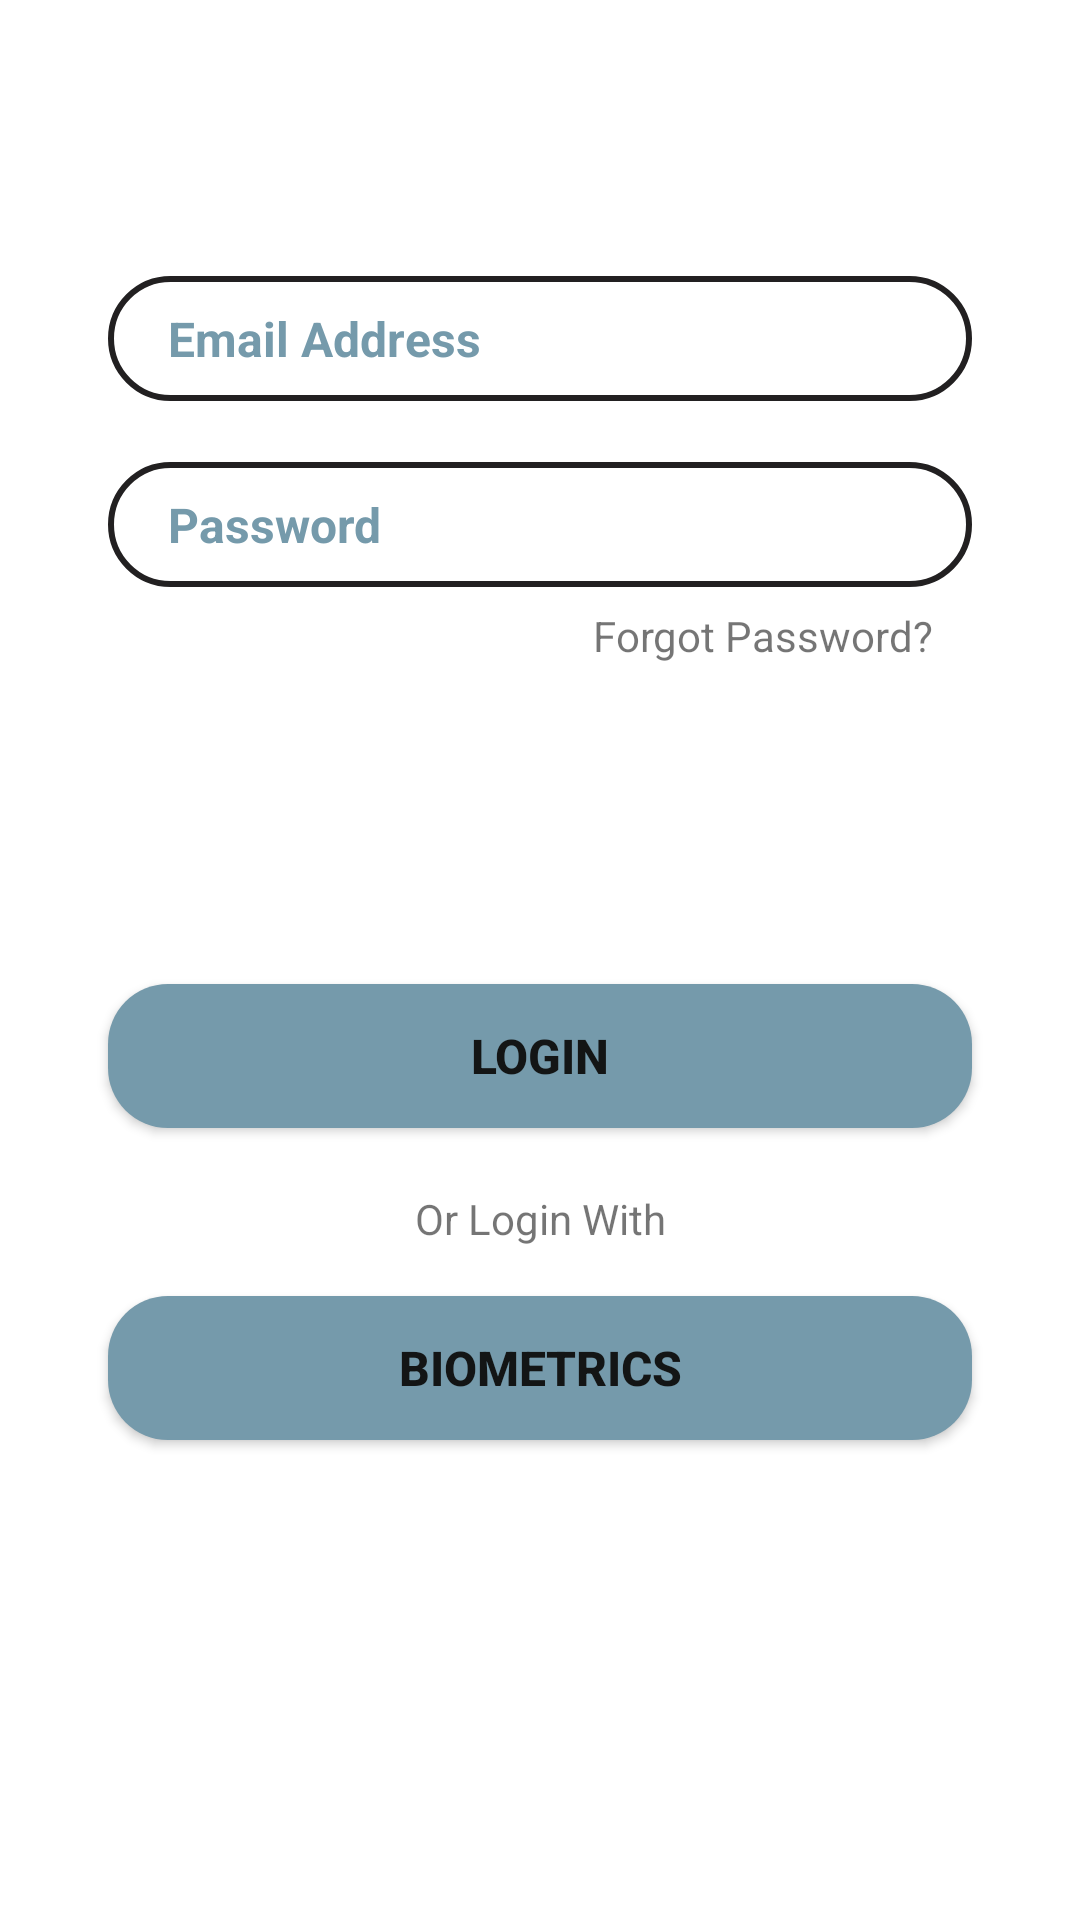

Produce the Android XML layout that renders to this screen, including the resource entries it uses.
<!-- AndroidManifest.xml: application theme Theme.PrixFinance -->
<!-- res/layout/login_tab_fragment.xml -->
<?xml version="1.0" encoding="utf-8"?>
<androidx.constraintlayout.widget.ConstraintLayout xmlns:android="http://schemas.android.com/apk/res/android"
    xmlns:app="http://schemas.android.com/apk/res-auto"
    android:layout_width="match_parent"
    android:layout_height="match_parent">

    <EditText
        android:id="@+id/txtEmail"
        android:layout_width="0dp"
        android:layout_height="wrap_content"
        android:background="@drawable/edit_text_bg"
        android:hint="Email Address"
        android:paddingLeft="20dp"
        android:paddingTop="10dp"
        android:paddingBottom="10dp"
        app:layout_constraintBottom_toBottomOf="parent"
        app:layout_constraintEnd_toEndOf="parent"
        app:layout_constraintStart_toStartOf="parent"
        app:layout_constraintTop_toTopOf="parent"
        app:layout_constraintVertical_bias="0.154"
        app:layout_constraintWidth_percent=".8"
        android:textSize="16sp"
        android:textStyle="bold"
        android:textColorHint="@color/light_blue"/>

    <TextView
        android:id="@+id/forgotPass"
        android:layout_width="wrap_content"
        android:layout_height="wrap_content"
        android:layout_marginTop="5dp"
        android:layout_marginRight="5dp"
        android:text="Forgot Password?"
        app:layout_constraintBottom_toBottomOf="parent"
        app:layout_constraintEnd_toEndOf="@+id/txtPassword"
        app:layout_constraintHorizontal_bias="0.961"
        app:layout_constraintStart_toStartOf="parent"
        app:layout_constraintTop_toBottomOf="@+id/txtPassword"
        app:layout_constraintVertical_bias="0.004"
        />

    <TextView
        android:id="@+id/lblOrLoginWith"
        android:layout_width="wrap_content"
        android:layout_height="wrap_content"
        android:text="Or Login With"
        app:layout_constraintBottom_toBottomOf="parent"
        app:layout_constraintEnd_toEndOf="parent"
        app:layout_constraintHorizontal_bias="0.501"
        app:layout_constraintStart_toStartOf="parent"
        app:layout_constraintTop_toBottomOf="@+id/btnLogin"
        app:layout_constraintVertical_bias="0.084" />

    <Button
        android:id="@+id/btnLoginBiometrics"
        android:layout_width="0dp"
        android:layout_height="wrap_content"
        android:background="@drawable/button_bg"
        android:text="Biometrics"
        android:textColor="@color/bg_night"
        android:textSize="16sp"
        android:textStyle="bold"
        app:layout_constraintBottom_toBottomOf="parent"
        app:layout_constraintEnd_toEndOf="parent"
        app:layout_constraintStart_toStartOf="parent"
        app:layout_constraintTop_toBottomOf="@+id/lblOrLoginWith"
        app:layout_constraintVertical_bias="0.092"
        app:layout_constraintWidth_percent=".8" />

    <EditText
        android:id="@+id/txtPassword"
        android:layout_width="0dp"
        android:layout_height="wrap_content"
        android:layout_marginTop="20dp"
        android:background="@drawable/edit_text_bg"
        android:hint="Password"
        android:paddingLeft="20dp"
        android:paddingTop="10dp"
        android:paddingBottom="10dp"
        app:layout_constraintBottom_toBottomOf="parent"
        app:layout_constraintEnd_toEndOf="parent"
        app:layout_constraintStart_toStartOf="parent"
        app:layout_constraintTop_toBottomOf="@+id/txtEmail"
        app:layout_constraintVertical_bias="0.001"
        app:layout_constraintWidth_percent=".8"
        android:textSize="16sp"
        android:textStyle="bold"
        android:textColorHint="@color/light_blue"/>

    <Button
        android:id="@+id/btnLogin"
        android:layout_width="0dp"
        android:layout_height="wrap_content"
        android:background="@drawable/button_bg"
        android:text="Login"
        android:textColor="@color/bg_night"
        android:textSize="16sp"
        android:textStyle="bold"
        app:layout_constraintBottom_toBottomOf="parent"
        app:layout_constraintEnd_toEndOf="parent"
        app:layout_constraintStart_toStartOf="parent"
        app:layout_constraintTop_toTopOf="parent"
        app:layout_constraintVertical_bias="0.554"
        app:layout_constraintWidth_percent=".8" />


</androidx.constraintlayout.widget.ConstraintLayout>
<!-- resources referenced by this layout -->
<resources>
  <color name="bg_night">#131515</color>
  <color name="light_blue">#759AAB</color>
  <!-- drawable button_bg (drawable) -->
  <?xml version="1.0" encoding="utf-8"?>
  <shape xmlns:android="http://schemas.android.com/apk/res/android">
  
      <corners android:radius="20dp"/>
  
      <solid android:color="@color/light_blue"/>
  </shape>
  <!-- drawable edit_text_bg (drawable) -->
  <?xml version="1.0" encoding="utf-8"?>
  <shape xmlns:android="http://schemas.android.com/apk/res/android">
  
      <corners android:radius="20dp"/>
          <stroke android:width="2dp"
              android:color="#222021"/>
  </shape>
  <style name="Theme.PrixFinance" parent="Base.Theme.PrixFinance" />
  <style name="Base.Theme.PrixFinance" parent="Theme.MaterialComponents.Light.NoActionBar">
          
          
          <item name="colorPrimary">@color/light_blue</item>  
          <item name="colorPrimaryVariant">@color/light_blue</item> 
          <item name="android:statusBarColor">@color/light_blue</item>
          <item name="colorAccent">@color/light_blue</item>  
      </style>
</resources>
